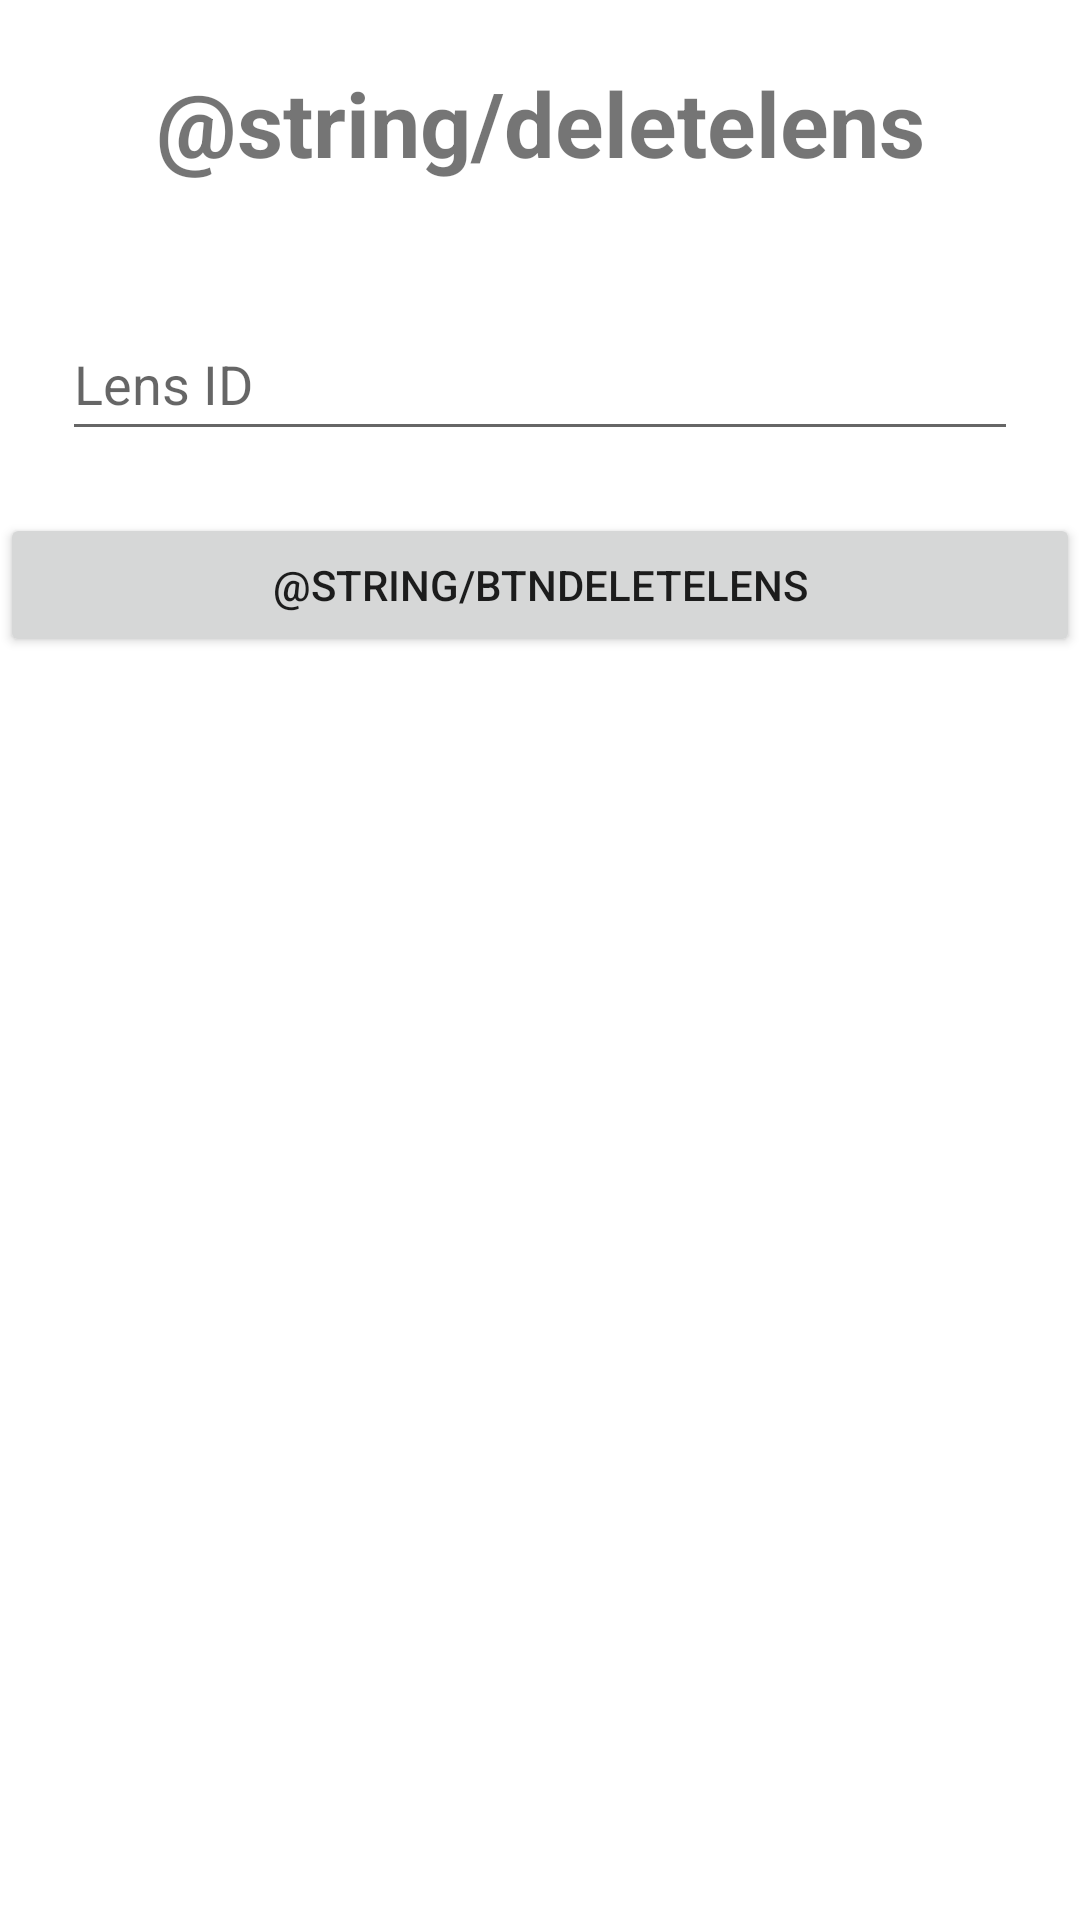

Android layout source for this screen:
<!-- AndroidManifest.xml: application theme Theme.DirexCameraRent -->
<!-- res/layout/activity_delete_lens.xml -->
<?xml version="1.0" encoding="utf-8"?>
<LinearLayout xmlns:android="http://schemas.android.com/apk/res/android"
    xmlns:app="http://schemas.android.com/apk/res-auto"
    xmlns:tools="http://schemas.android.com/tools"
    android:layout_width="match_parent"
    android:layout_height="match_parent"
    android:layout_margin="10pt"
    android:orientation="vertical"
    tools:context=".DeleteLens">
    <TextView
        android:id="@+id/txtDeletelens"
        android:layout_width="match_parent"
        android:layout_height="wrap_content"
        android:layout_margin="10pt"
        android:text="@string/deletelens"
        android:textAlignment="center"
        android:textSize="30sp"
        android:textStyle="bold" />
    <EditText
        android:id="@+id/etDeletelens"
        android:layout_width="match_parent"
        android:layout_height="wrap_content"
        android:layout_margin="10pt"
        android:ems="10"
        android:hint="@string/lensid"
        android:inputType="textPersonName"
        android:minHeight="48dp"
        android:importantForAutofill="no" />

    <Button
        android:id="@+id/btnDeletelens"
        android:layout_width="match_parent"
        android:layout_height="wrap_content"
        android:text="@string/btndeletelens" />
</LinearLayout>
<!-- resources referenced by this layout -->
<resources>
  <string name="lensid">Lens ID</string>
  <style name="Theme.DirexCameraRent" parent="Theme.MaterialComponents.DayNight.NoActionBar">
          
          <item name="colorPrimary">@color/black</item>
          <item name="colorPrimaryVariant">@color/black</item>
          <item name="colorOnPrimary">@color/white</item>
          
          <item name="colorSecondary">@color/teal_200</item>
          <item name="colorSecondaryVariant">@color/teal_700</item>
          <item name="colorOnSecondary">@color/black</item>
          
          <item name="android:statusBarColor" tools:targetApi="l">?attr/colorPrimaryVariant</item>
          
      </style>
  <!-- not gathered from this repository: default colours our renderer supplied (Android Studio template values) -->
  <color name="teal_200">#FF03DAC5</color>
  <color name="teal_700">#FF018786</color>
  <color name="black">#FF000000</color>
  <color name="white">#FFFFFFFF</color>
</resources>
